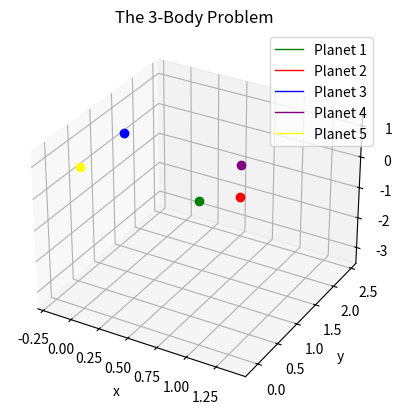

Python code for this plot:
import numpy as np
import matplotlib.pyplot as plt
from scipy.integrate import solve_ivp
from matplotlib.animation import FuncAnimation
import time

#massen til de forskjellige planetene
m1 = 1.0
m2 = 1.0
m3 = 1.0
m4 = 1.0
m5 = 1.0

#initialiserer posisjoner [x, y, z]
inital_position_1 =  [1.0,  0.0,  1.0]
inital_position_2 =  [1.0,  1.0,  0.0]
inital_position_3 =  [0.0,   1.0, 1.0]
inital_position_4 =  [1.0,   1.0, 1.0]
inital_position_5 =  [0.0,  0.0,  1.0]

# Initialiserer hastigheter [x, y, z]
inital_velocity_1 =  [0.0, 0.0, -1.0]
inital_velocity_2 =  [0.0, 0.0, 1.0]
inital_velocity_3 =  [0.0, 0.0, -0.6]
inital_velocity_4 =  [0.0, 0.0, -0.9]
inital_velocity_5 =  [0.0, 0.0, -0.2]


# henter posisjonene og hastighet og setter dem inn i en 1 dimensjonal array, bruker .ravel for å forsikre at den er 1 dimensjonal
initial_conditions = np.array([
    inital_position_1, inital_position_2, inital_position_3, inital_position_4, inital_position_5,
    inital_velocity_1, inital_velocity_2, inital_velocity_3, inital_velocity_4, inital_velocity_5
]).ravel()



#kalkulerer posisjonene av planete med dimensjonsløs formel for python
def system_odes(t, S, m1, m2, m3, m4, m5):

    #henter posisjonen av objektene fra S. p1, p2, p3 har alle x, y, z koordinater. så f.eks S[0:3] er posisjonen til planet1 (p1 = [x1, y1, z1])
    p1, p2, p3, p4, p5= S[0:3], S[3:6], S[6:9], S[9:12], S[12:15]

    #s[9:12] hastighet til planet1 (dp1_dt = [Vx1, Vy1, Vz1])
    dp1_dt, dp2_dt, dp3_dt, dp4_dt, dp5_dt = S[15:18], S[18:21], S[21:24], S[24:27], S[27:30]

    
    #f1, f2, f3 er hastigheten til dp1_dt, dp2_dt, dp3_dt, this is a test
    f1, f2, f3, f4, f5 = dp1_dt, dp2_dt, dp3_dt, dp4_dt, dp5_dt

    
    #finner akselerasjonen til planetene
    df1_dt = m3*(p3 - p1)/np.linalg.norm(p3 - p1)**3 + m2*(p2 - p1)/np.linalg.norm(p2 - p1)**3 + m4*(p4 - p1)/np.linalg.norm(p4 - p1)**3 + m5*(p5 - p1)/np.linalg.norm(p5 - p1)**3
    df2_dt = m3*(p3 - p2)/np.linalg.norm(p3 - p2)**3 + m1*(p1 - p2)/np.linalg.norm(p1 - p2)**3 + m4*(p4 - p2)/np.linalg.norm(p4 - p2)**3 + m5*(p5 - p2)/np.linalg.norm(p5 - p2)**3
    df3_dt = m1*(p1 - p3)/np.linalg.norm(p1 - p3)**3 + m2*(p2 - p3)/np.linalg.norm(p2 - p3)**3 + m4*(p4 - p3)/np.linalg.norm(p4 - p3)**3 + m5*(p5 - p3)/np.linalg.norm(p5 - p3)**3
    df4_dt = m1*(p1 - p4)/np.linalg.norm(p1 - p4)**3 + m2*(p2 - p4)/np.linalg.norm(p2 - p4)**3 + m3*(p3 - p4)/np.linalg.norm(p3 - p4)**3 + m5*(p5 - p4)/np.linalg.norm(p5 - p4)**3
    df5_dt = m5*(p1 - p5)/np.linalg.norm(p1 - p5)**3 + m2*(p2 - p5)/np.linalg.norm(p2 - p5)**3 + m3*(p3 - p5)/np.linalg.norm(p3 - p5)**3 + m4*(p4 - p5)/np.linalg.norm(p4 - p5)**3


    #gjør til en 1D array for å gjøre det lettere for ODE solver
    return np.array([f1, f2, f3, f4, f5, df1_dt, df2_dt, df3_dt, df4_dt, df5_dt]).ravel()





#definerer time start og time end
time_s, time_e = 0, 75

#definerer hvor mange tids-punkter det skal være mellom time start og time end
t_points = np.linspace(time_s, time_e, 5000)

#henter current unix time
t1 = time.time()

#bruker solve_ivp funksjon og passerer dataen vår. den vil spytte ut en tids array først og så en y array som essensielt er løsningene våre. 
solution = solve_ivp(
    fun=system_odes,
    t_span=(time_s, time_e),
    y0=initial_conditions,
    t_eval=t_points,
    args=(m1, m2, m3, m4, m5)
)
print("this is the solution", solution)
#henter unix time igjen
t2 = time.time()
#finner hvor lang tid det tok for å løse
print(f"Solved in: {t2-t1:.3f} [s]")

#henter tidsarrayen fra solution
t_sol = solution.t

#henter planet n sin x, y, z verdi fra solution's y index
p1x_sol = solution.y[0]
p1y_sol = solution.y[1]
p1z_sol = solution.y[2]

p2x_sol = solution.y[3]
p2y_sol = solution.y[4]
p2z_sol = solution.y[5]

p3x_sol = solution.y[6]
p3y_sol = solution.y[7]
p3z_sol = solution.y[8]

p4x_sol = solution.y[9]
p4y_sol = solution.y[10]
p4z_sol = solution.y[11]

p5x_sol = solution.y[12]
p5y_sol = solution.y[13]
p5z_sol = solution.y[14]



# ------------------------------------------------------------------- #

fig, ax = plt.subplots(subplot_kw={"projection":"3d"})

#tegner den tynne linjen etter posisjonen
planet1_plt, = ax.plot(p1x_sol, p1y_sol, p1z_sol, 'green', label='Planet 1', linewidth=1)
planet2_plt, = ax.plot(p2x_sol, p2y_sol, p2z_sol, 'red', label='Planet 2', linewidth=1)
planet3_plt, = ax.plot(p3x_sol, p3y_sol, p3z_sol, 'blue',label='Planet 3', linewidth=1)
planet4_plt, = ax.plot(p4x_sol, p4y_sol, p4z_sol, 'purple',label='Planet 4', linewidth=1)
planet5_plt, = ax.plot(p5x_sol, p5y_sol, p5z_sol, 'yellow',label='Planet 5', linewidth=1)

#tegner en dot på den siste posisjonen
planet1_dot, = ax.plot([p1x_sol[-1]], [p1y_sol[-1]], [p1z_sol[-1]], 'o', color='green', markersize=6)
planet2_dot, = ax.plot([p2x_sol[-1]], [p2y_sol[-1]], [p2z_sol[-1]], 'o', color='red', markersize=6)
planet3_dot, = ax.plot([p3x_sol[-1]], [p3y_sol[-1]], [p3z_sol[-1]], 'o', color='blue', markersize=6)
planet4_dot, = ax.plot([p4x_sol[-1]], [p4y_sol[-1]], [p4z_sol[-1]], 'o', color='purple', markersize=6)
planet5_dot, = ax.plot([p5x_sol[-1]], [p5y_sol[-1]], [p5z_sol[-1]], 'o', color='yellow', markersize=6)


ax.set_title("The 3-Body Problem")
ax.set_xlabel("x")
ax.set_ylabel("y")
ax.set_zlabel("z")
plt.grid()
plt.legend()






def update(frame):

    #plotter de 300 siste punktene
    lower_lim = max(0, frame - 300)
    print(f"Progress: {(frame+1)/len(t_points):.1%} | 100.0 %", end='\r')

    #definerer x,y,z sine verdier og lagres i en array fra lower lim til current frame
    x_current_1 = p1x_sol[lower_lim:frame+1]
    y_current_1 = p1y_sol[lower_lim:frame+1]
    z_current_1 = p1z_sol[lower_lim:frame+1]

    x_current_2 = p2x_sol[lower_lim:frame+1]
    y_current_2 = p2y_sol[lower_lim:frame+1]
    z_current_2 = p2z_sol[lower_lim:frame+1]

    x_current_3 = p3x_sol[lower_lim:frame+1]
    y_current_3 = p3y_sol[lower_lim:frame+1]
    z_current_3 = p3z_sol[lower_lim:frame+1]

    x_current_4 = p4x_sol[lower_lim:frame+1]
    y_current_4 = p4y_sol[lower_lim:frame+1]
    z_current_4 = p4z_sol[lower_lim:frame+1]

    x_current_5 = p5x_sol[lower_lim:frame+1]
    y_current_5 = p5y_sol[lower_lim:frame+1]
    z_current_5 = p5z_sol[lower_lim:frame+1]



    planet1_plt.set_data(x_current_1, y_current_1)
    planet1_plt.set_3d_properties(z_current_1)

    planet1_dot.set_data([x_current_1[-1]], [y_current_1[-1]])
    planet1_dot.set_3d_properties([z_current_1[-1]])



    planet2_plt.set_data(x_current_2, y_current_2)
    planet2_plt.set_3d_properties(z_current_2)

    planet2_dot.set_data([x_current_2[-1]], [y_current_2[-1]])
    planet2_dot.set_3d_properties([z_current_2[-1]])



    planet3_plt.set_data(x_current_3, y_current_3)
    planet3_plt.set_3d_properties(z_current_3)

    planet3_dot.set_data([x_current_3[-1]], [y_current_3[-1]])
    planet3_dot.set_3d_properties([z_current_3[-1]])


    planet4_plt.set_data(x_current_4, y_current_4)
    planet4_plt.set_3d_properties(z_current_4)
    
    planet4_dot.set_data([x_current_4[-1]], [y_current_4[-1]])
    planet4_dot.set_3d_properties([z_current_4[-1]])


    planet5_plt.set_data(x_current_5, y_current_5)
    planet5_plt.set_3d_properties(z_current_5)
    
    planet5_dot.set_data([x_current_5[-1]], [y_current_5[-1]])
    planet5_dot.set_3d_properties([z_current_5[-1]])



    return planet1_plt, planet1_dot, planet2_plt, planet2_dot, planet3_plt, planet3_dot, planet4_plt, planet4_dot, planet5_plt, planet5_dot

animation = FuncAnimation(fig, update, frames=range(0, len(t_points), 2), interval=8, blit=True)
plt.show()
